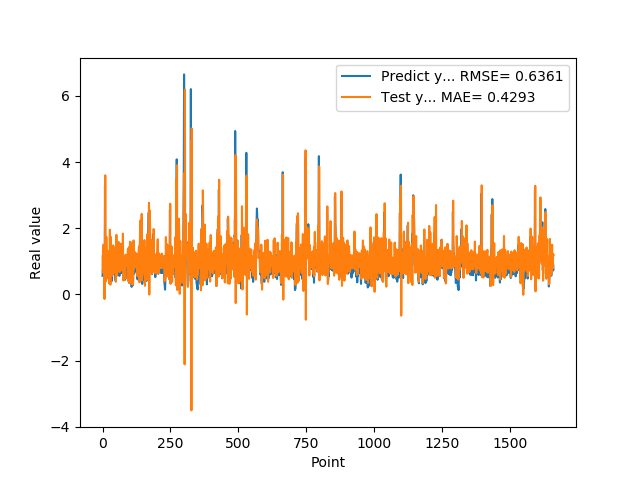

The file beside this chart, header and first rows:
5.654720067979999154e-01, 1.152172590821473053e+00
7.307389974590000614e-01, 6.662097324741004245e-01
1.074290990829999792e+00, 7.841410067497148750e-01
9.521890282630000035e-01, 1.503244160174774580e+00
9.879170060160000766e-01, 1.229438822332045822e+00
1.011654973029999960e+00, 1.053424371784724256e+00
0.000000000000000000e+00, 1.152626958853117278e+00
7.643579840659999736e-01, -1.365755601159486521e-01
7.788103222849999119e-01, 6.865564113889069953e-01
3.306220054629999794e+00, 1.707235445866428059e+00
1.055441975589999970e+00, 3.601227808369624306e+00
7.543110251430000801e-01, 3.861391086703636621e-01
7.915459871289999283e-01, 8.623964642164719807e-01
1.409499049189999909e+00, 8.255404539325941204e-01
8.875439763070001042e-01, 1.743522810112336785e+00
6.401469707490000660e-01, 1.070860379191565626e+00
5.082880258560000808e-01, 4.771944003079587326e-01
8.640019893649999450e-01, 5.714911092990239139e-01
5.725920200349999822e-01, 1.172456226777431443e+00
8.469420075419999971e-01, 9.505294477712475931e-01
9.181020259860001032e-01, 9.963591680209398227e-01
7.976629734039999420e-01, 1.317029138772906061e+00
9.608020186419998776e-01, 9.663470673746666906e-01
9.555831551549999192e-01, 1.113289008653302048e+00
3.470349907879999862e-01, 1.189377085790760624e+00
9.546210169789999256e-01, 3.320521490326722724e-01
1.293938040730000072e+00, 1.033056695171499229e+00
5.251880288119999962e-01, 1.955485314951108888e+00
4.773890078070000542e-01, 5.360404474915928530e-01
1.275226235389999907e+00, 2.980816996676799446e-01
8.723750114439999814e-01, 1.744509835407399123e+00
8.355640172959999390e-01, 1.321041553482840802e+00
7.321749925609999377e-01, 7.707312807418914558e-01
7.640249729160000225e-01, 8.689420201863293780e-01
4.072830080990000323e-01, 9.285076823071056751e-01
4.752210080619999610e-01, 5.610419809374745936e-01
8.781340122220000488e-01, 5.860160373720293414e-01
7.414129972460000717e-01, 1.383307461144863915e+00
1.258002042770000051e+00, 1.187232988283956292e+00
1.069700956339999953e+00, 1.483438360460506811e+00
7.274609804150000691e-01, 1.344361881534049674e+00
7.892770171170000459e-01, 6.429460977695287127e-01
6.237750053410000550e-01, 8.133308471096327708e-01
6.914690136910000007e-01, 8.364238928741090096e-01
8.557710051540000640e-01, 8.641259957607470010e-01
7.093830108640000187e-01, 1.193913046662470556e+00
1.014547944070000041e+00, 9.705339023573057444e-01
1.115731000900000103e+00, 1.213506927442858485e+00
4.182830154900000208e-01, 1.440677152432052965e+00
1.002280950550000105e+00, 3.831138811627998186e-01
1.218860983849999968e+00, 1.009389383316781519e+00
1.143296003339999922e+00, 1.802253269190949858e+00
6.528189778330000248e-01, 1.261038729289807314e+00
6.746559739110000731e-01, 5.647999135386787550e-01
6.009536385540000802e-01, 6.285385729005666944e-01
6.694570183749999348e-01, 8.586402916169442179e-01
6.538079977039999990e-01, 9.197567295931533549e-01
7.814120054240000224e-01, 9.648463795829889111e-01
1.206303954120000022e+00, 1.065313883259709549e+00
8.469259738919999725e-01, 1.587888245678966248e+00
8.286409974099999687e-01, 1.056331274596955083e+00
... 1,599 more rows
